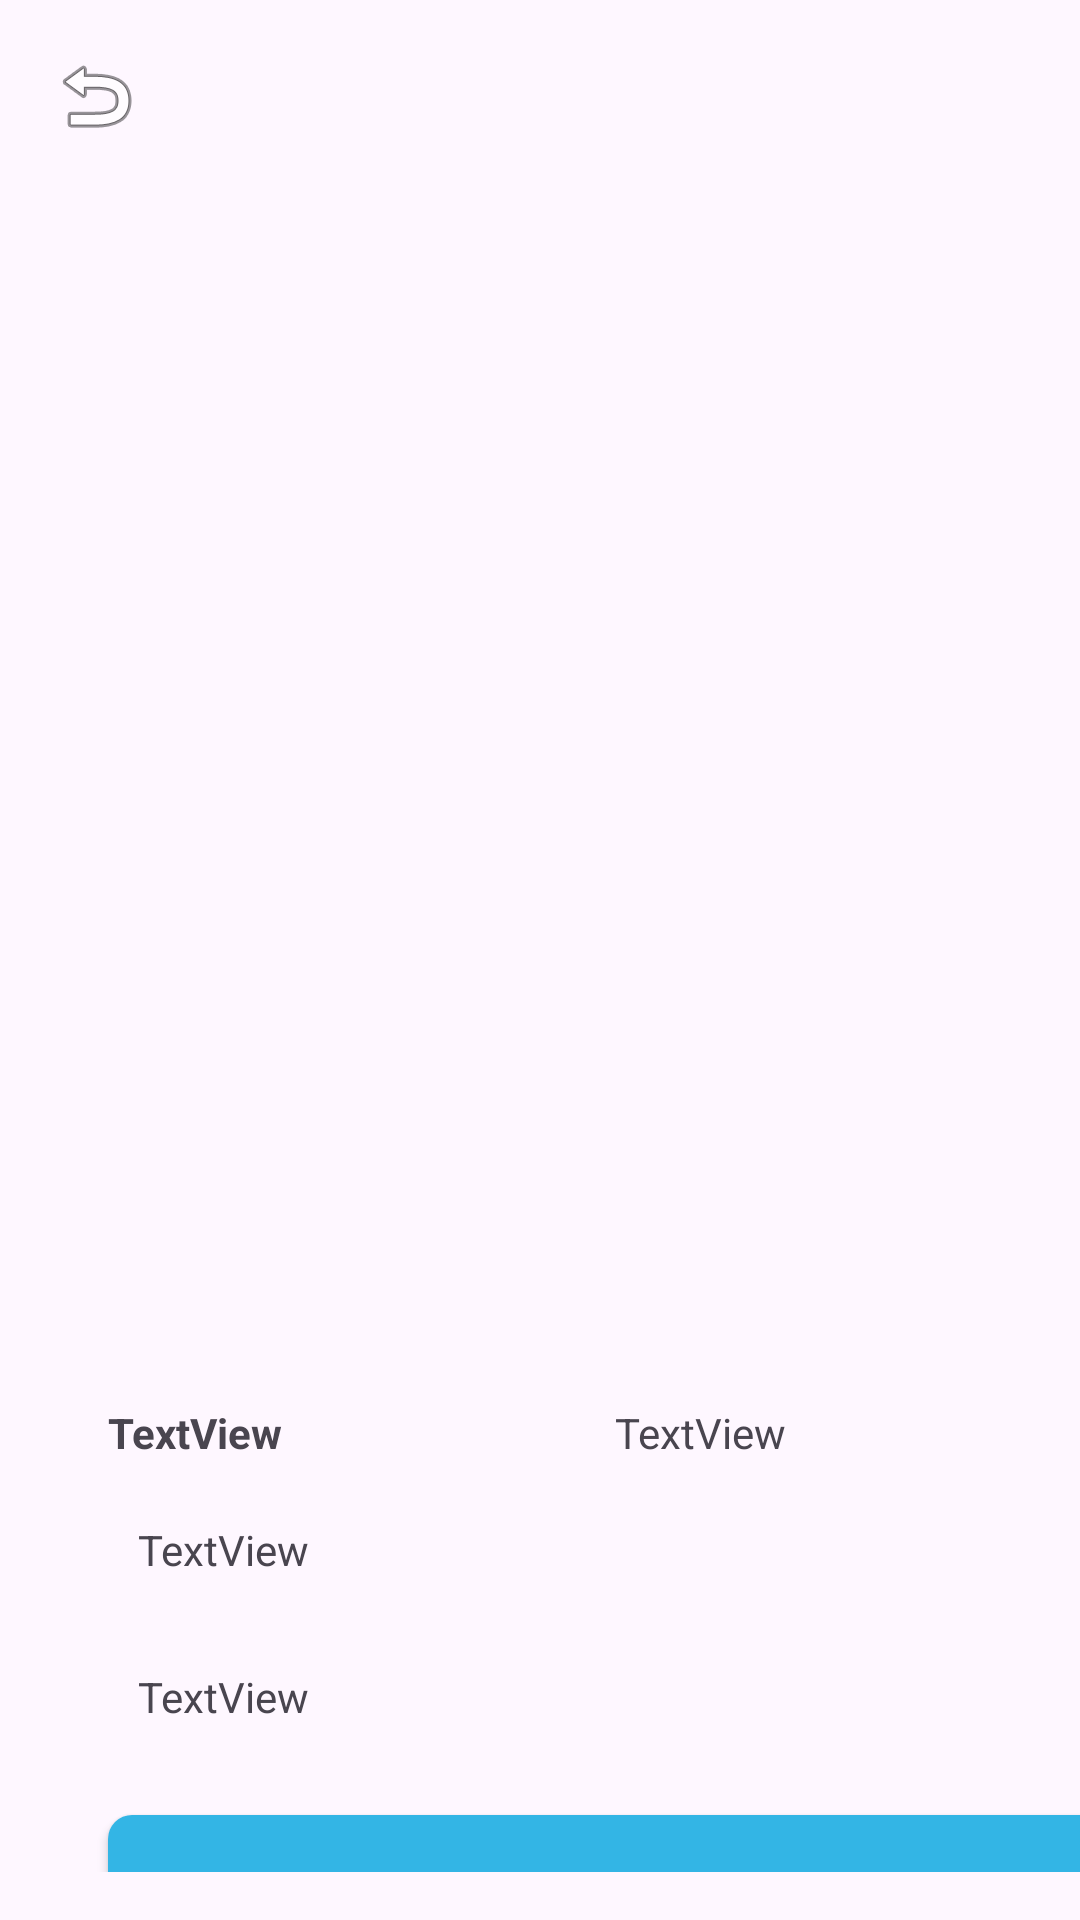

Produce the Android XML layout that renders to this screen, including the resource entries it uses.
<!-- AndroidManifest.xml: application theme Theme.PRM_ShoppingProject -->
<!-- res/layout/activity_product_detail_management.xml -->
<?xml version="1.0" encoding="utf-8"?>
<androidx.constraintlayout.widget.ConstraintLayout xmlns:android="http://schemas.android.com/apk/res/android"
    xmlns:app="http://schemas.android.com/apk/res-auto"
    xmlns:tools="http://schemas.android.com/tools"
    android:id="@+id/productDetailManagement"
    android:layout_width="match_parent"
    android:layout_height="match_parent"
    tools:context=".ProductDetailManagementActivity">

    <ScrollView
        android:layout_width="409dp"
        android:layout_height="match_parent"
        android:padding="16dp"
        tools:ignore="MissingConstraints"
        tools:layout_editor_absoluteX="1dp"
        tools:layout_editor_absoluteY="1dp">

        <LinearLayout
            android:layout_width="match_parent"
            android:layout_height="match_parent"
            android:orientation="vertical">

            <ImageView
                android:id="@+id/back_home"
                android:layout_width="wrap_content"
                android:layout_height="wrap_content"
                android:layout_marginBottom="10dp"
                app:srcCompat="@android:drawable/ic_menu_revert"
                tools:ignore="MissingConstraints"
                tools:layout_editor_absoluteX="16dp"
                tools:layout_editor_absoluteY="14dp" />

            <androidx.constraintlayout.widget.ConstraintLayout
                android:layout_width="match_parent"
                android:layout_height="match_parent">

                <ImageView
                    android:id="@+id/image_product"
                    android:layout_width="match_parent"
                    android:layout_height="400dp"
                    android:layout_gravity="center"
                    android:scaleType="centerCrop"
                    android:src="@drawable/images" />

                <Button
                    android:id="@+id/buttonSelectImage"
                    android:layout_width="wrap_content"
                    android:layout_height="wrap_content"
                    android:text="Select Image"
                    app:layout_constraintTop_toBottomOf="@id/image_product"
                    tools:layout_editor_absoluteY="362dp"
                    android:visibility="gone"/>

                <LinearLayout
                    android:id="@+id/original_layout"
                    android:layout_width="match_parent"
                    android:layout_height="wrap_content"
                    android:layout_marginStart="20dp"
                    android:layout_marginTop="10dp"
                    android:layout_marginEnd="20dp"
                    android:orientation="horizontal"
                    app:layout_constraintEnd_toEndOf="parent"
                    app:layout_constraintStart_toStartOf="parent"
                    app:layout_constraintTop_toBottomOf="@id/buttonSelectImage">

                    <TextView
                        android:id="@+id/name_product"
                        android:layout_width="wrap_content"
                        android:layout_height="wrap_content"
                        android:layout_weight="1"
                        android:text="TextView"
                        android:textStyle="bold" />

                    <TextView
                        android:id="@+id/price_product"
                        android:layout_width="wrap_content"
                        android:layout_height="wrap_content"
                        android:layout_weight="1"
                        android:text="TextView" />
                </LinearLayout>

                <LinearLayout
                    android:id="@+id/edit_layout"
                    android:layout_width="match_parent"
                    android:layout_height="wrap_content"
                    android:layout_marginStart="20dp"
                    android:layout_marginTop="10dp"
                    android:layout_marginEnd="20dp"
                    android:orientation="horizontal"
                    android:visibility="gone"
                    app:layout_constraintEnd_toEndOf="parent"
                    app:layout_constraintStart_toStartOf="parent"
                    app:layout_constraintTop_toBottomOf="@id/image_product">

                    <EditText
                        android:id="@+id/edit_name_product"
                        android:layout_width="wrap_content"
                        android:layout_height="wrap_content"
                        android:layout_weight="1"
                        android:text="EditText"
                        android:textStyle="bold" />

                    <EditText
                        android:id="@+id/edit_price_product"
                        android:layout_width="wrap_content"
                        android:layout_height="wrap_content"
                        android:layout_weight="1"
                        android:inputType="numberDecimal"
                        android:text="EditText" />
                </LinearLayout>

            </androidx.constraintlayout.widget.ConstraintLayout>

            <TextView
                android:id="@+id/description_product"
                android:layout_width="match_parent"
                android:layout_height="wrap_content"
                android:layout_marginStart="20dp"
                android:layout_marginTop="10dp"
                android:layout_marginEnd="20dp"
                android:padding="10dp"
                android:text="TextView" />

            <EditText
                android:id="@+id/edit_description_product"
                android:layout_width="match_parent"
                android:layout_height="wrap_content"
                android:layout_marginStart="20dp"
                android:layout_marginTop="10dp"
                android:layout_marginEnd="20dp"
                android:padding="10dp"
                android:text="EditText"
                android:visibility="gone" />

            <TextView
                android:id="@+id/category_product"
                android:layout_width="match_parent"
                android:layout_height="wrap_content"
                android:layout_marginStart="20dp"
                android:layout_marginTop="10dp"
                android:layout_marginEnd="20dp"
                android:padding="10dp"
                android:text="TextView" />

            <Spinner
                android:id="@+id/spinner_category"
                android:layout_width="wrap_content"
                android:layout_height="wrap_content"
                android:layout_marginStart="20dp"
                android:layout_marginTop="10dp"
                android:layout_marginEnd="20dp"
                android:spinnerMode="dropdown"
                android:visibility="gone"/>
            <androidx.appcompat.widget.AppCompatButton
                android:id="@+id/btn_edit"
                android:layout_width="match_parent"
                android:layout_height="wrap_content"
                android:layout_marginStart="20dp"
                android:layout_marginTop="20dp"
                android:layout_marginEnd="20dp"
                android:background="@drawable/button_background"
                android:text="Edit"
                android:textStyle="bold" />

        </LinearLayout>
    </ScrollView>

</androidx.constraintlayout.widget.ConstraintLayout>
<!-- resources referenced by this layout -->
<resources>
  <!-- drawable button_background (drawable) -->
  <?xml version="1.0" encoding="utf-8"?>
  <shape xmlns:android="http://schemas.android.com/apk/res/android">
      <solid android:color="@android:color/holo_blue_light"/>
      <corners android:radius="8dp"/>
  </shape>
  <style name="Theme.PRM_ShoppingProject" parent="Base.Theme.PRM_ShoppingProject" />
  <style name="Base.Theme.PRM_ShoppingProject" parent="Theme.Material3.DayNight.NoActionBar">
          
          
      </style>
</resources>
